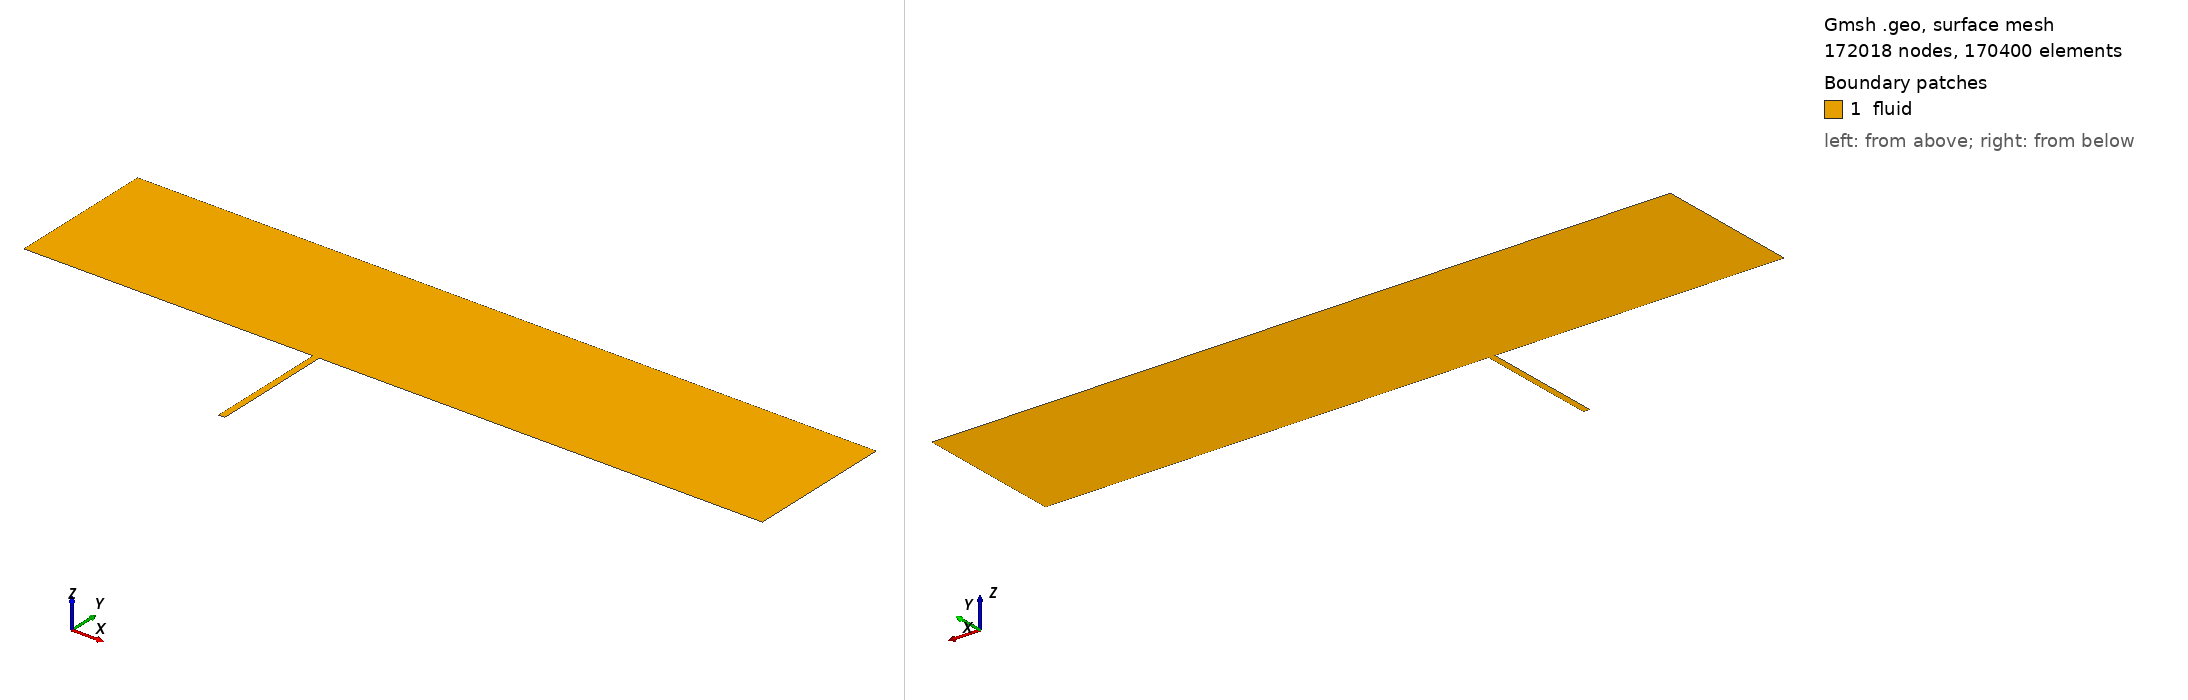

Gmsh geometry script, surface-meshed: 172018 nodes, 170400 surface elements. Boundary patches (legend numbers): 1 fluid. Left view from above one corner, right view from below the opposite corner. Legend entries are the model's physical surfaces. The drawing asked Gmsh for element sizes between 1% and 20% of the model's largest extent; the script's own settings can give other sizes.

=== t1_m5.geo (drawn) ===
// case/50 — NASA TN D-5908 深キャビティ (平面 2D, node)。gen_mesh.py が生成。
Geometry.PointNumbers = 0;  lc = 0.01;
x_in = -0.020000000; xle = 0.0; xf = 0.097500000; xr = 0.100000000; xpe = 0.250000000; x_out = 0.280000000;
H = 0.060000000; d = 0.050000000;
Point(1) = {x_in, 0.0, 0.0, lc};
Point(2) = {xle, 0.0, 0.0, lc};
Point(3) = {xf, 0.0, 0.0, lc};
Point(4) = {xr, 0.0, 0.0, lc};
Point(5) = {xpe, 0.0, 0.0, lc};
Point(6) = {x_out, 0.0, 0.0, lc};
Point(7) = {x_in, H, 0.0, lc};
Point(8) = {xle, H, 0.0, lc};
Point(9) = {xf, H, 0.0, lc};
Point(10) = {xr, H, 0.0, lc};
Point(11) = {xpe, H, 0.0, lc};
Point(12) = {x_out, H, 0.0, lc};
Line(1) = {1, 2};
Line(2) = {2, 3};
Line(3) = {3, 4};
Line(4) = {4, 5};
Line(5) = {5, 6};
Line(6) = {7, 8};
Line(7) = {8, 9};
Line(8) = {9, 10};
Line(9) = {10, 11};
Line(10) = {11, 12};
Line(11) = {1, 7};
Line(12) = {2, 8};
Line(13) = {3, 9};
Line(14) = {4, 10};
Line(15) = {5, 11};
Line(16) = {6, 12};
Transfinite Line {11, 12, 13, 14, 15, 16} = 118 Using Progression 1.05985107;
Transfinite Line {1, 6} = 41 Using Progression 1.08;
Transfinite Line {2, 7} = 601 Using Bump 0.02;
Transfinite Line {3, 8} = 101;
Transfinite Line {4, 9} = 401 Using Bump 0.05;
Transfinite Line {5, 10} = 61 Using Progression 1.02;
Curve Loop(1) = {1, 12, -6, -11};
Plane Surface(1) = {1};  Transfinite Surface {1};  Recombine Surface {1};
Curve Loop(2) = {2, 13, -7, -12};
Plane Surface(2) = {2};  Transfinite Surface {2};  Recombine Surface {2};
Curve Loop(3) = {3, 14, -8, -13};
Plane Surface(3) = {3};  Transfinite Surface {3};  Recombine Surface {3};
Curve Loop(4) = {4, 15, -9, -14};
Plane Surface(4) = {4};  Transfinite Surface {4};  Recombine Surface {4};
Curve Loop(5) = {5, 16, -10, -15};
Plane Surface(5) = {5};  Transfinite Surface {5};  Recombine Surface {5};
Point(13) = {xf, -d, 0.0, lc};
Point(14) = {xr, -d, 0.0, lc};
Line(17) = {13, 14};
Line(18) = {4, 14};
Line(19) = {3, 13};
Transfinite Line {17} = 101;
Transfinite Line {18, 19} = 301 Using Bump 0.02;
Curve Loop(6) = {19, 17, -18, -3};
Plane Surface(6) = {6};  Transfinite Surface {6};  Recombine Surface(6);
Physical Curve("inlet",  1) = {11};
Physical Curve("outlet", 2) = {16};
Physical Curve("top",    3) = {6, 7, 8, 9, 10};
Physical Curve("plate",  4) = {2, 4};
Physical Curve("cavity", 6) = {17, 18, 19};
Physical Surface("fluid", 8) = {1, 2, 3, 4, 5, 6};
Physical Curve("runup",  5) = {1, 5};
